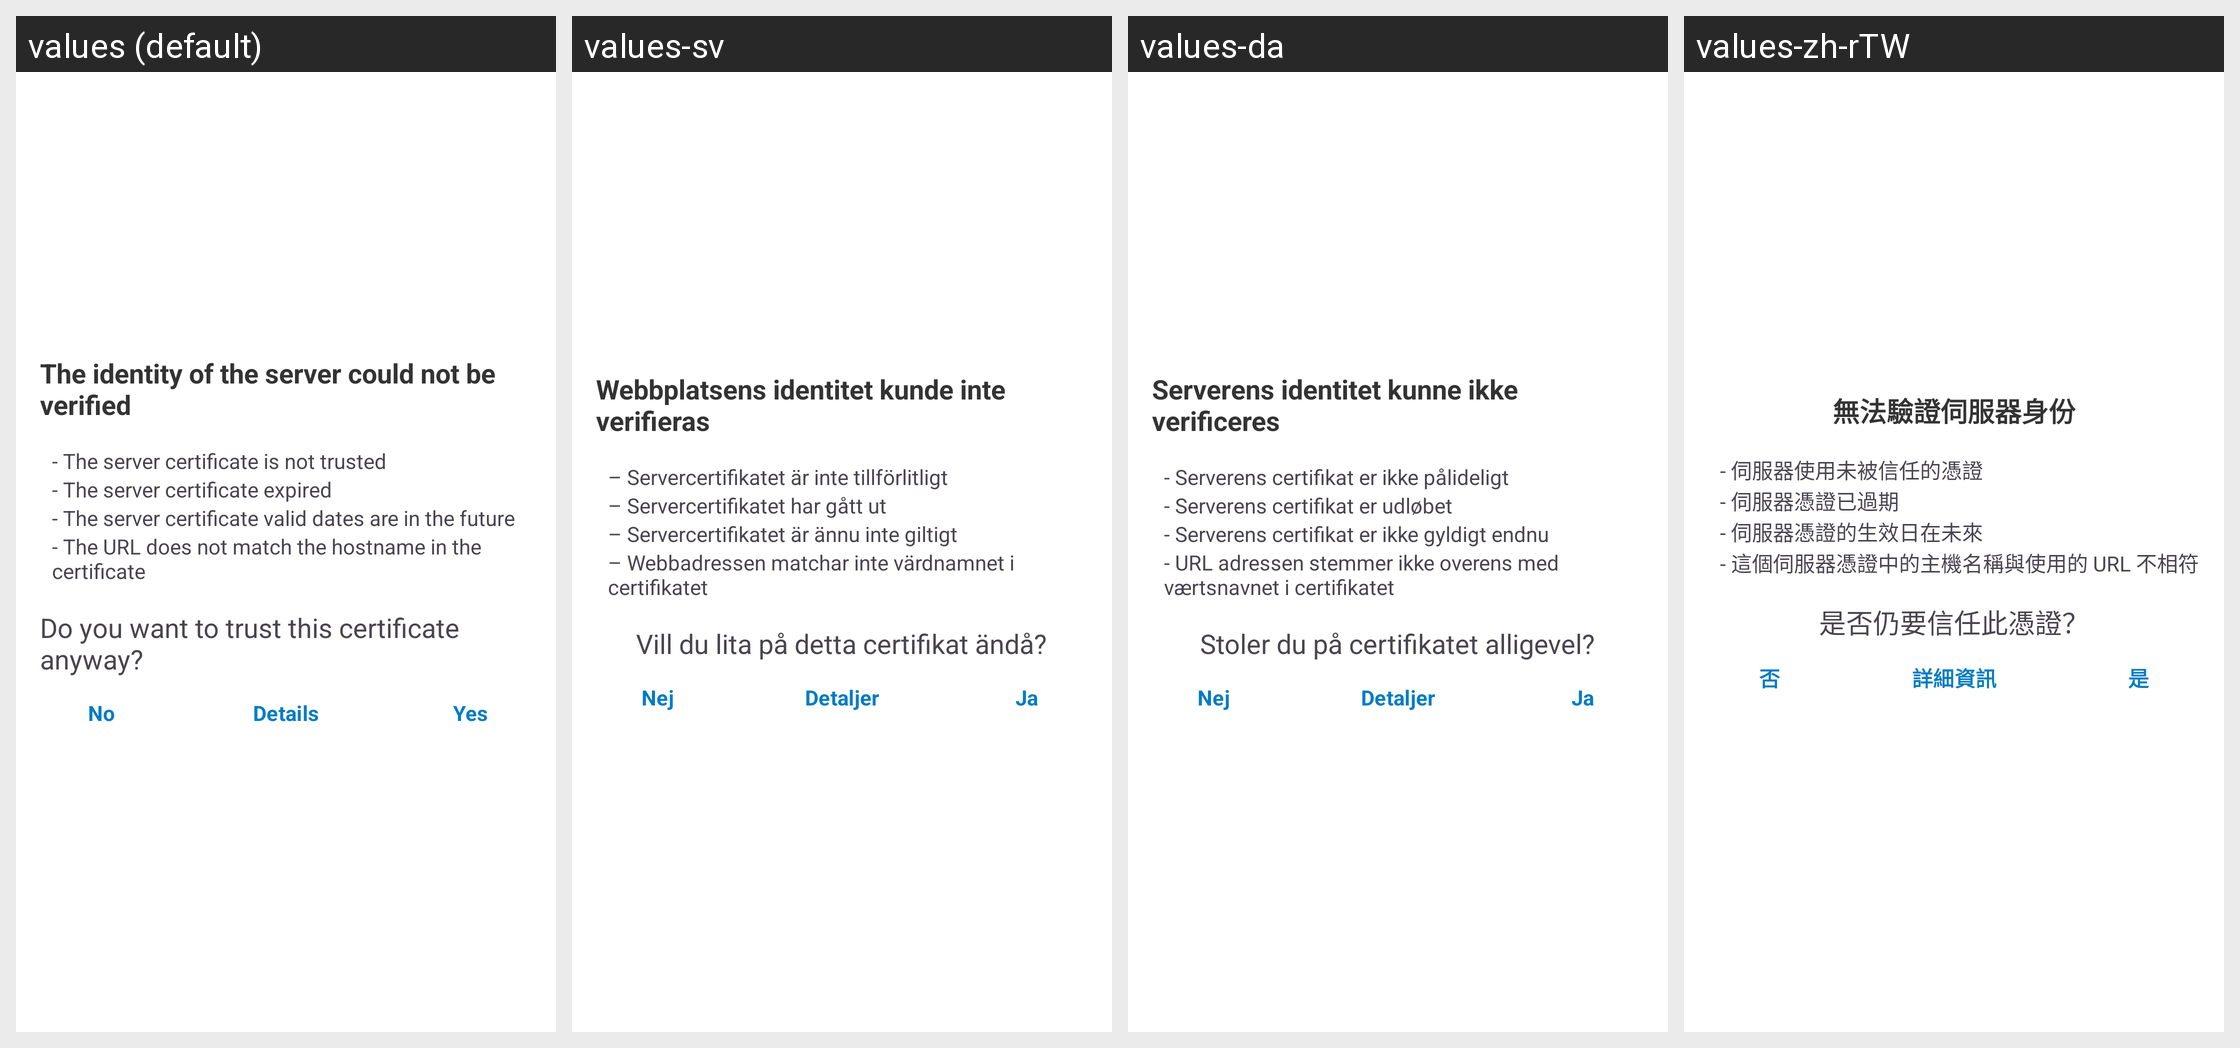

Strings drawn on this Android screen and how each of the app's shown locales translates them:
Android screen res/layout/ssl_validator_layout.xml rendered under 4 locales, left to right: values (default), values-sv, values-da, values-zh-rTW. Device: Nexus 5 (rendered at 1080×1920; each locale shown at half size, 540×960, under a caption strip naming it); theme Theme.ownCloud.Toolbar.
Other locales in the repository, not shown: values-ar, values-ast, values-bg-rBG, values-br, values-ca, values-cs-rCZ, values-de, values-de-rDE, values-el, values-eo, values-es, values-es-rAR, values-es-rCL, values-es-rCO, values-es-rCR, values-es-rDO, values-es-rEC, values-es-rGT, values-es-rHN, values-es-rMX, values-es-rNI, values-es-rPA, values-es-rPE, values-es-rPY, values-es-rSV, values-es-rUY, values-et-rEE, values-eu, values-fa, values-fi-rFI, values-fr, values-ga, values-gd, values-gl, values-hr, values-hu-rHU, values-in, values-is, values-it, values-iw, values-ja-rJP, values-ka, values-ka-rGE, values-kab, values-ko, values-lo, values-lt-rLT, values-lv, values-mk, values-nb-rNO, values-nl, values-pl, values-pt-rBR, values-pt-rPT, values-ro, values-ru, values-sc, values-sk-rSK, values-sl, values-sq, values-sr, values-sr-rSP, values-sw, values-th-rTH, values-tk, values-tr, values-ug, values-uk, values-vi, values-zh-rCN, values-zh-rHK.
Strings drawn on this screen, with the default value and each locale's value (text and hints the layout hard-codes, and strings that could not be matched under every locale, appear in the picture but are not listed):

ssl_validator_header
  values: The identity of the server could not be verified
  values-sv: Webbplatsens identitet kunde inte verifieras
  values-da: Serverens identitet kunne ikke verificeres
  values-zh-rTW: 無法驗證伺服器身份

ssl_validator_reason_cert_not_trusted
  values: - The server certificate is not trusted
  values-sv: – Servercertifikatet är inte tillförlitligt
  values-da: - Serverens certifikat er ikke pålideligt
  values-zh-rTW: - 伺服器使用未被信任的憑證

ssl_validator_reason_cert_expired
  values: - The server certificate expired
  values-sv: – Servercertifikatet har gått ut
  values-da: - Serverens certifikat er udløbet
  values-zh-rTW: - 伺服器憑證已過期

ssl_validator_reason_cert_not_yet_valid
  values: - The server certificate valid dates are in the future
  values-sv: – Servercertifikatet är ännu inte giltigt
  values-da: - Serverens certifikat er ikke gyldigt endnu
  values-zh-rTW: - 伺服器憑證的生效日在未來

ssl_validator_reason_hostname_not_verified
  values: - The URL does not match the hostname in the certificate
  values-sv: – Webbadressen matchar inte värdnamnet i certifikatet
  values-da: - URL adressen stemmer ikke overens med værtsnavnet i certifikatet
  values-zh-rTW: - 這個伺服器憑證中的主機名稱與使用的 URL 不相符

ssl_validator_question
  values: Do you want to trust this certificate anyway?
  values-sv: Vill du lita på detta certifikat ändå?
  values-da: Stoler du på certifikatet alligevel?
  values-zh-rTW: 是否仍要信任此憑證？

common_no
  values: No
  values-sv: Nej
  values-da: Nej
  values-zh-rTW: 否

ssl_validator_btn_details_see
  values: Details
  values-sv: Detaljer
  values-da: Detaljer
  values-zh-rTW: 詳細資訊

common_yes
  values: Yes
  values-sv: Ja
  values-da: Ja
  values-zh-rTW: 是
